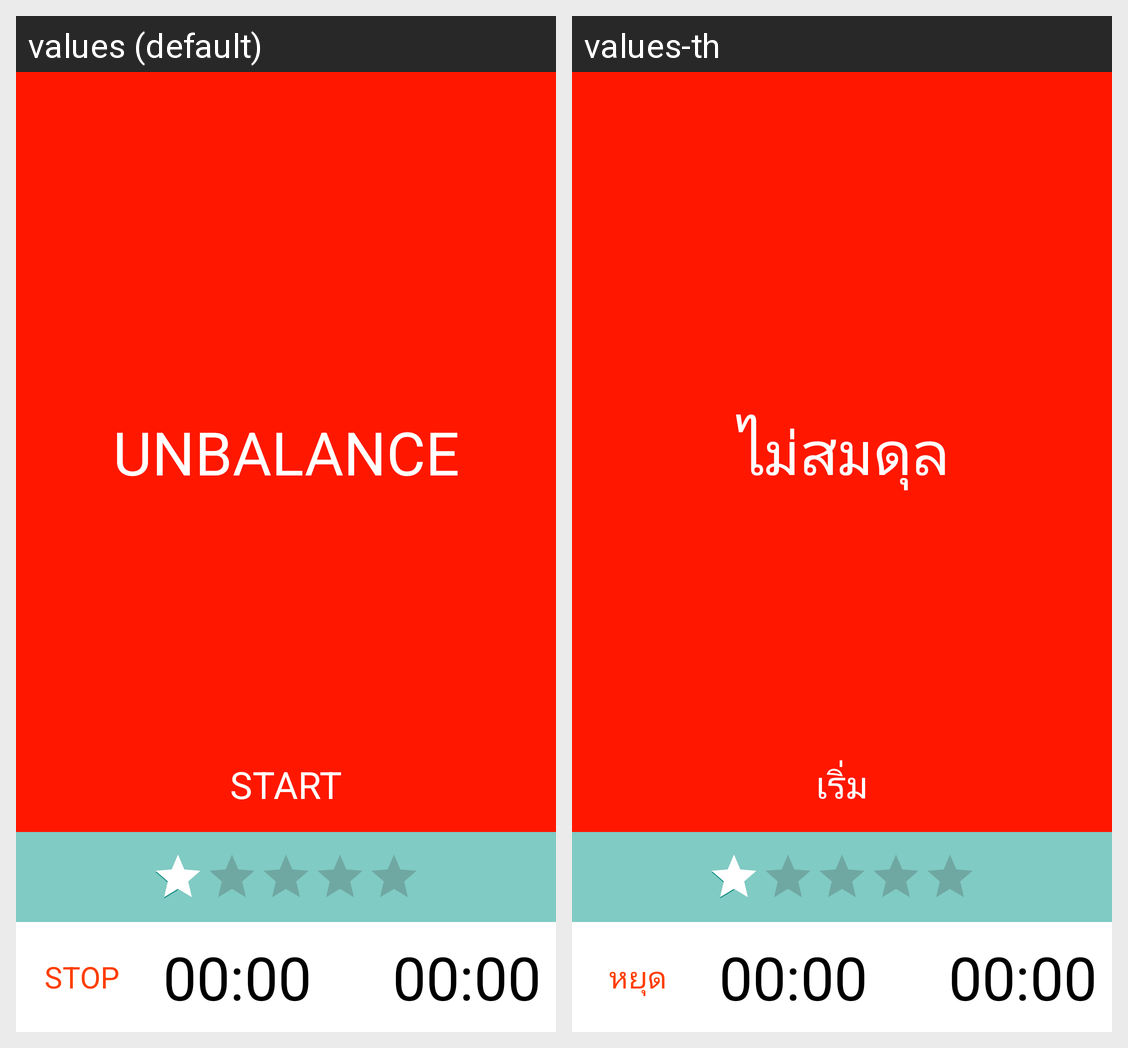

The Android screen above is rendered under two locales of the same app. Produce the string resources it draws, with the default and per-locale values.
Android screen res/layout/fragment_receiver.xml rendered under 2 locales, left to right: values (default), values-th. Device: Nexus 5 (rendered at 1080×1920; each locale shown at half size, 540×960, under a caption strip naming it); theme Widget.AppCompat.Light.ActionBar.
Strings drawn on this screen, with the default value and each locale's value (text and hints the layout hard-codes, and strings that could not be matched under every locale, appear in the picture but are not listed):

status_unbalance
  values: UNBALANCE
  values-th: ไม่สมดุล

start
  values: start
  values-th: เริ่ม

stop
  values: STOP
  values-th: หยุด
